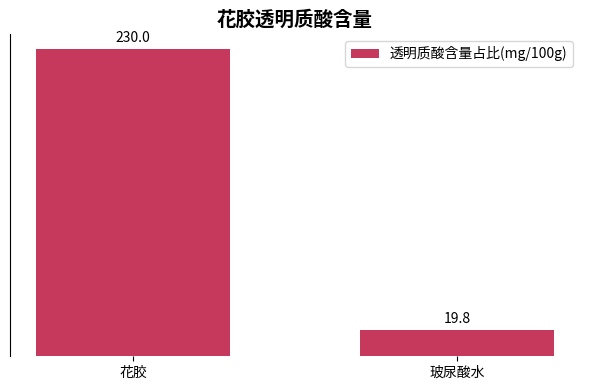

Recreate this plot in Python.
import matplotlib.pyplot as plt
import numpy as np

# 类别
categories = ["花胶", "玻尿酸水"]
# 透明质酸含量占比（mg/100g），数据大体一致即可
hyaluronic_acid = [230.0, 19.8]

# 创建画布和子图
fig, ax = plt.subplots(figsize=(6, 4))

# 绘制柱状图
x = np.arange(len(categories))
bar_width = 0.6
bars = ax.bar(x, hyaluronic_acid, width=bar_width, color="#C6395C", label="透明质酸含量占比(mg/100g)")

# 添加数据标注
for bar in bars:
    height = bar.get_height()
    ax.annotate(f'{height}',
                xy=(bar.get_x() + bar.get_width() / 2, height),
                xytext=(0, 3),  # 标注位置调整
                textcoords="offset points",
                ha='center', va='bottom')

# 设置x轴刻度和标签
ax.set_xticks(x)
ax.set_xticklabels(categories)
# 隐藏y轴刻度
ax.set_yticks([])
# 设置标题
ax.set_title("花胶透明质酸含量", fontsize=14, fontweight="bold")

# 添加图例
ax.legend()

# 美化图表，隐藏顶部、右侧和底部边框
for spine in ["top", "right", "bottom"]:
    ax.spines[spine].set_visible(False)

plt.tight_layout()  # 自动调整布局
plt.show()
